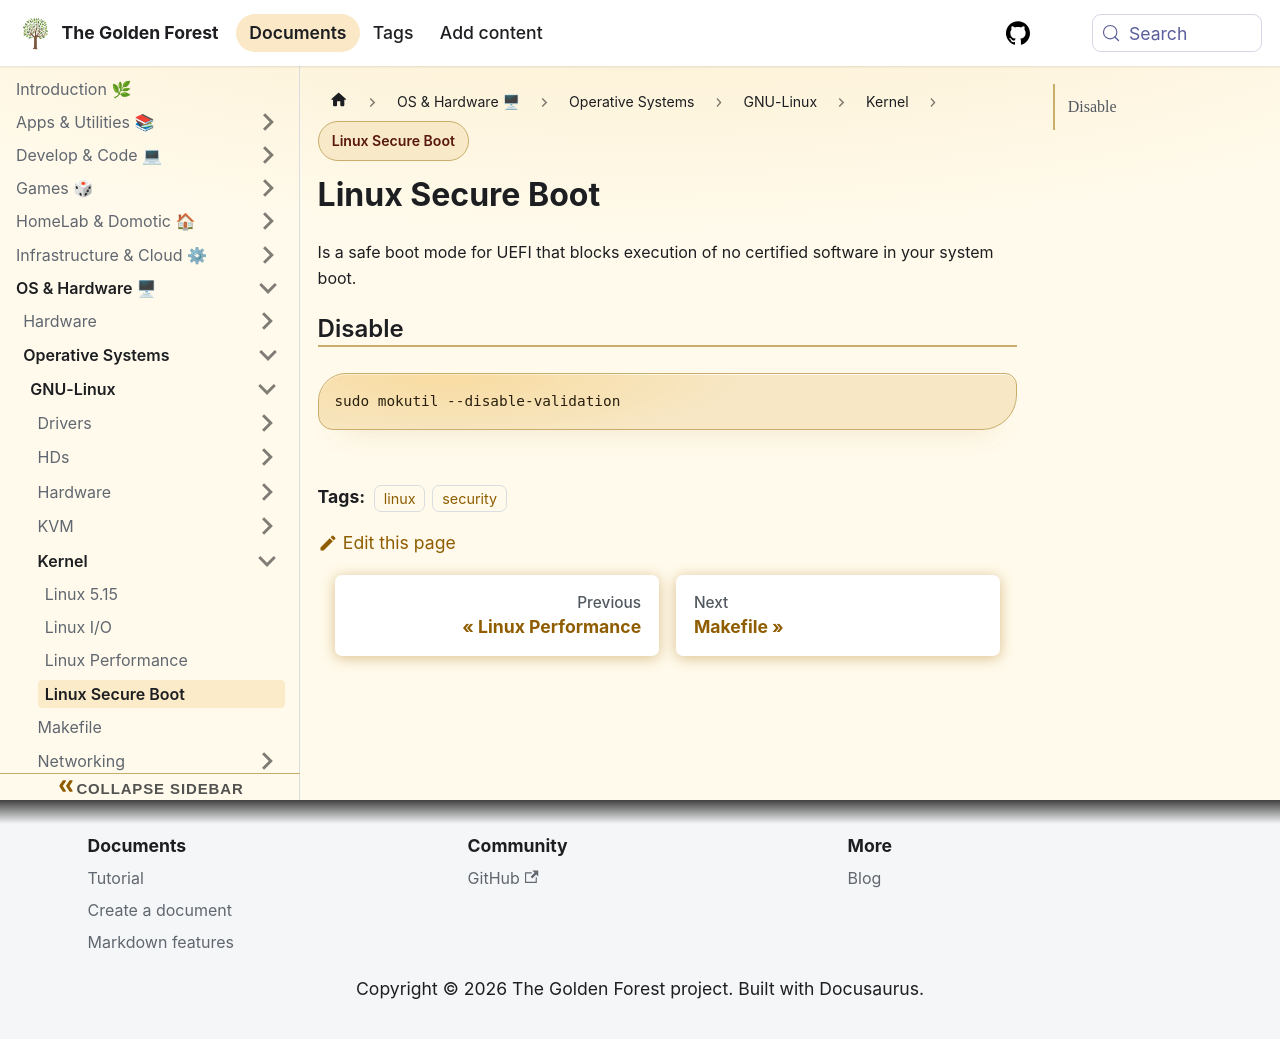

repository: sdelrio/golden-forest · page: pr-preview/pr-388/docs/OS-and-Hardware/OS/GNU-Linux/Kernel/linux-secureboot/index.html · generator: docusaurus

---
tags: [linux, security]
---

# Linux Secure Boot

Is a safe boot mode for UEFI that blocks execution of no certified software in your system boot.

## Disable

```bash
sudo mokutil --disable-validation
```
